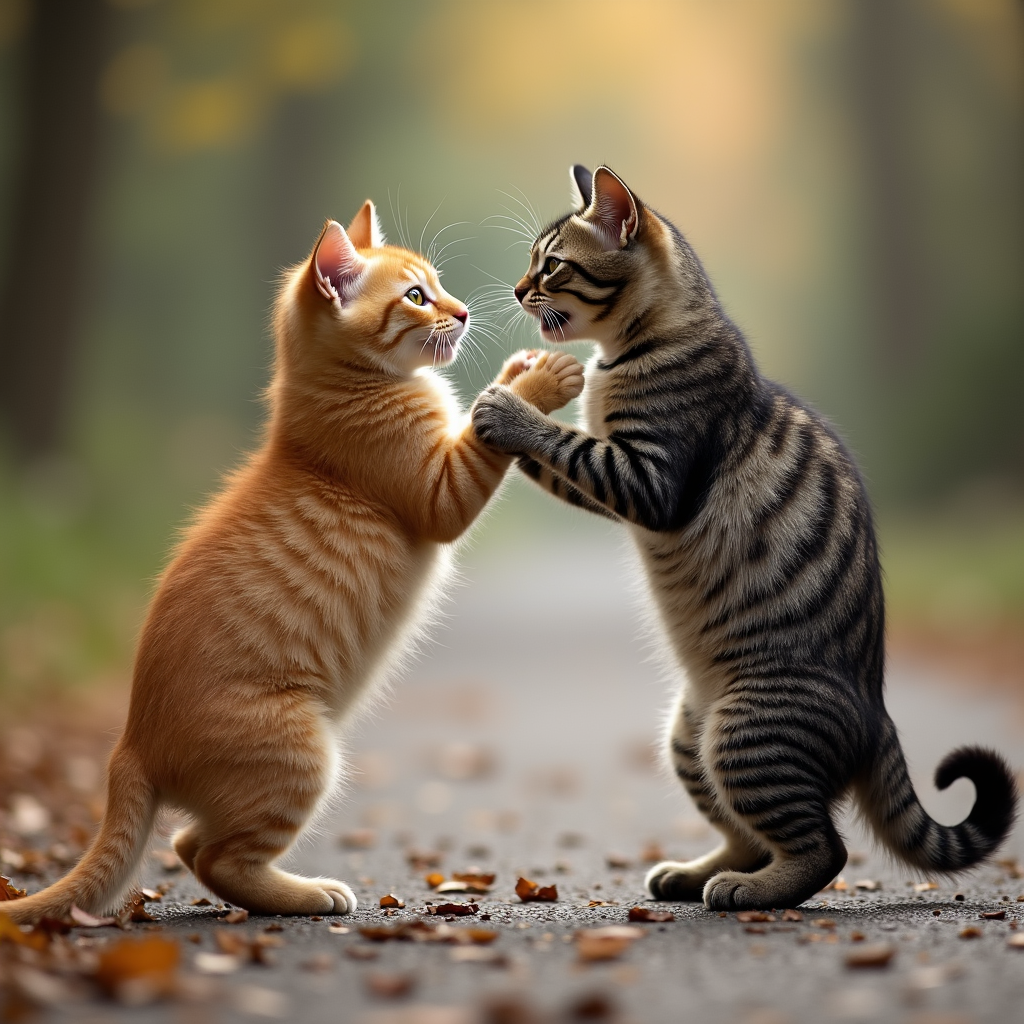
Generation parameters embedded in this image by ComfyUI (PNG 'prompt' text chunk: the API-format workflow graph, JSON):
{"6":{"inputs":{"text":"two cats fighting","clip":["30",1]},"class_type":"CLIPTextEncode"},"27":{"inputs":{"width":["64",0],"height":["65",0],"batch_size":1},"class_type":"EmptySD3LatentImage"},"30":{"inputs":{"ckpt_name":"flux1-dev-fp8.safetensors"},"class_type":"CheckpointLoaderSimple"},"33":{"inputs":{"text":"","clip":["30",1]},"class_type":"CLIPTextEncode"},"35":{"inputs":{"guidance":3.5,"conditioning":["6",0]},"class_type":"FluxGuidance"},"54":{"inputs":{"noise":["55",0],"guider":["56",0],"sampler":["57",0],"sigmas":["58",0],"latent_image":["27",0]},"class_type":"SamplerCustomAdvanced"},"55":{"inputs":{"noise_seed":624212566062425},"class_type":"RandomNoise"},"56":{"inputs":{"model":["62",0],"conditioning":["35",0]},"class_type":"BasicGuider"},"57":{"inputs":{"sampler_name":"euler"},"class_type":"KSamplerSelect"},"58":{"inputs":{"scheduler":"beta","steps":20,"denoise":1.0,"model":["62",0]},"class_type":"BasicScheduler"},"60":{"inputs":{"samples":["54",0],"vae":["30",2]},"class_type":"VAEDecode"},"61":{"inputs":{"images":["60",0]},"class_type":"PreviewImage"},"62":{"inputs":{"max_shift":1.15,"base_shift":0.5,"width":["64",0],"height":["65",0],"model":["30",0]},"class_type":"ModelSamplingFlux"},"64":{"inputs":{"value":1024},"class_type":"SimpleMathInt+"},"65":{"inputs":{"value":1024},"class_type":"SimpleMathInt+"}}